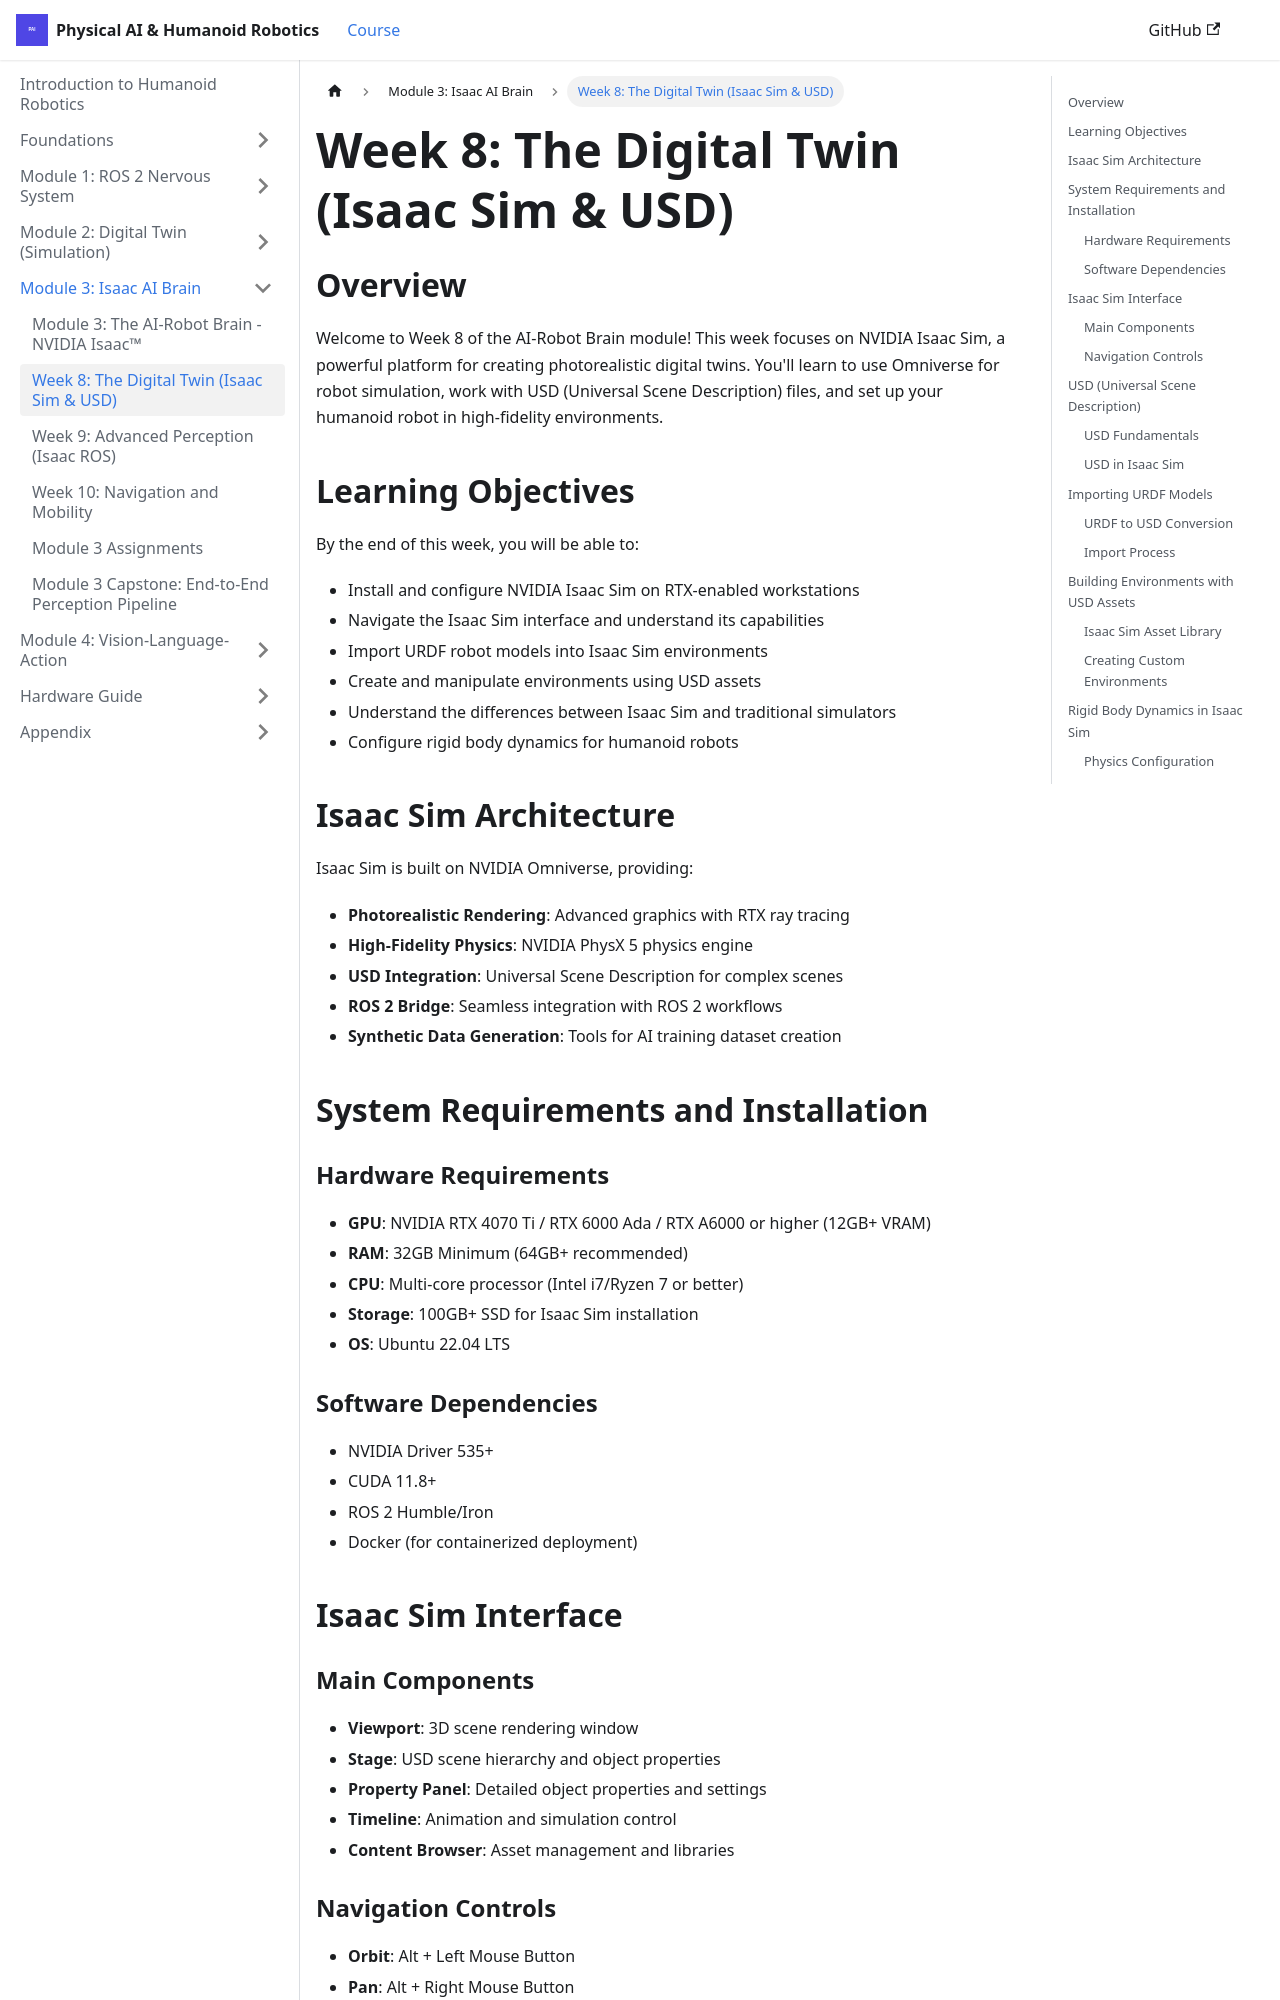

repository: irza16/Humanoid-robotics-book · page: docs/module-3-isaac/week-8-isaac-sim.html · generator: docusaurus

# Week 8: The Digital Twin (Isaac Sim & USD)

## Overview

Welcome to Week 8 of the AI-Robot Brain module\! This week focuses on NVIDIA Isaac Sim, a powerful platform for creating photorealistic digital twins. You'll learn to use Omniverse for robot simulation, work with USD (Universal Scene Description) files, and set up your humanoid robot in high-fidelity environments.

## Learning Objectives

By the end of this week, you will be able to:

- Install and configure NVIDIA Isaac Sim on RTX-enabled workstations
- Navigate the Isaac Sim interface and understand its capabilities
- Import URDF robot models into Isaac Sim environments
- Create and manipulate environments using USD assets
- Understand the differences between Isaac Sim and traditional simulators
- Configure rigid body dynamics for humanoid robots

## Isaac Sim Architecture

Isaac Sim is built on NVIDIA Omniverse, providing:

- **Photorealistic Rendering**: Advanced graphics with RTX ray tracing
- **High-Fidelity Physics**: NVIDIA PhysX 5 physics engine
- **USD Integration**: Universal Scene Description for complex scenes
- **ROS 2 Bridge**: Seamless integration with ROS 2 workflows
- **Synthetic Data Generation**: Tools for AI training dataset creation

## System Requirements and Installation

### Hardware Requirements
- **GPU**: NVIDIA RTX 4070 Ti / RTX 6000 Ada / RTX A6000 or higher (12GB+ VRAM)
- **RAM**: 32GB Minimum (64GB+ recommended)
- **CPU**: Multi-core processor (Intel i7/Ryzen 7 or better)
- **Storage**: 100GB+ SSD for Isaac Sim installation
- **OS**: Ubuntu 22.04 LTS

### Software Dependencies
- NVIDIA Driver 535+
- CUDA 11.8+
- ROS 2 Humble/Iron
- Docker (for containerized deployment)

## Isaac Sim Interface
